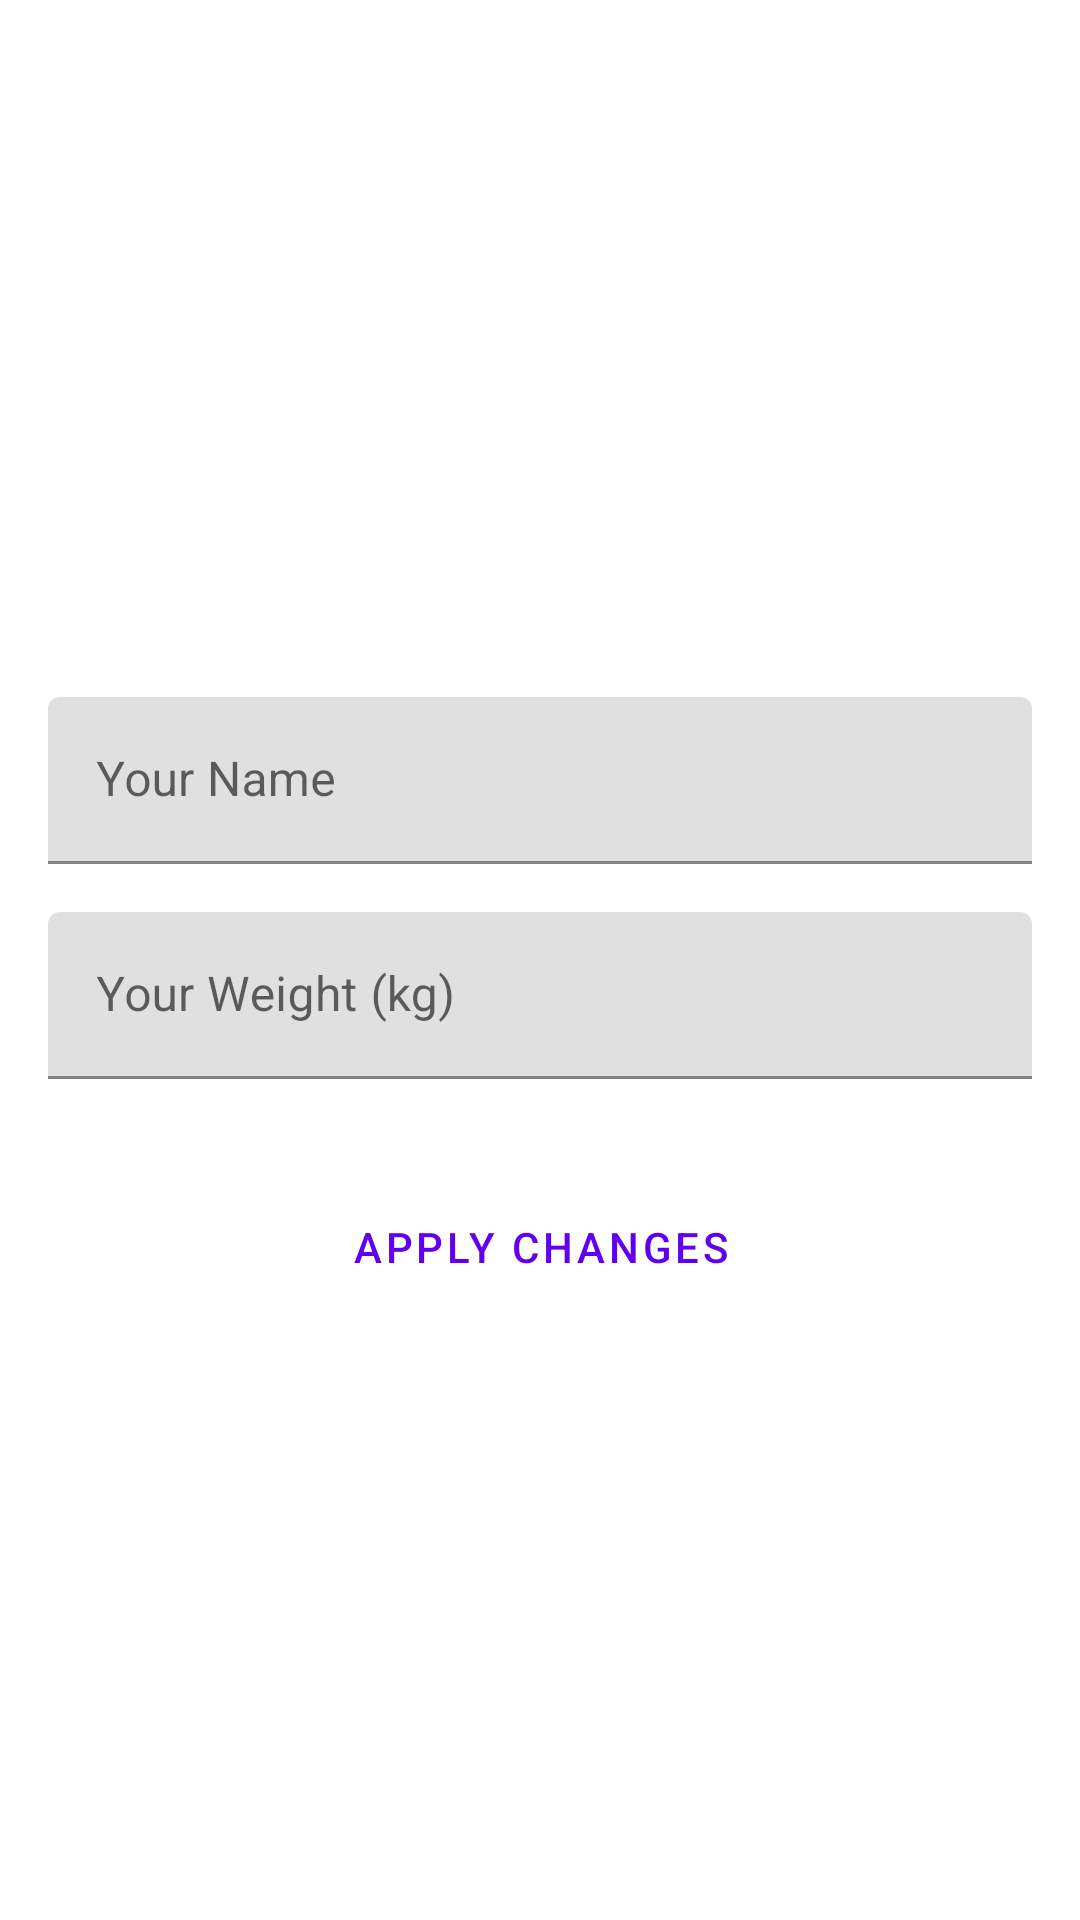

Write the Android layout XML for this screen, with the resource values it uses.
<!-- AndroidManifest.xml: application theme Theme.RunTracker -->
<!-- res/layout/fragment_setings.xml -->
<?xml version="1.0" encoding="utf-8"?>
<androidx.constraintlayout.widget.ConstraintLayout xmlns:android="http://schemas.android.com/apk/res/android"
    xmlns:app="http://schemas.android.com/apk/res-auto"
    android:layout_width="match_parent"
    android:layout_height="match_parent">

    <com.google.android.material.textfield.TextInputLayout
        android:id="@+id/textInputLayoutName"
        android:layout_width="0dp"
        android:layout_height="wrap_content"
        android:layout_marginTop="32dp"
        app:layout_constraintBottom_toTopOf="@+id/textInputLayoutWeight"
        app:layout_constraintEnd_toEndOf="@id/guidelineEnd"
        app:layout_constraintHorizontal_bias="0.5"
        app:layout_constraintStart_toStartOf="@id/guidelineStart"
        app:layout_constraintTop_toTopOf="@id/guidelineTop"
        app:layout_constraintVertical_chainStyle="packed">

        <com.google.android.material.textfield.TextInputEditText
            android:id="@+id/editTextName"
            android:layout_width="match_parent"
            android:layout_height="wrap_content"
            android:ems="10"
            android:hint="@string/your_name"
            android:inputType="textPersonName" />

    </com.google.android.material.textfield.TextInputLayout>

    <com.google.android.material.textfield.TextInputLayout
        android:id="@+id/textInputLayoutWeight"
        android:layout_width="0dp"
        android:layout_height="wrap_content"
        android:layout_marginTop="16dp"
        app:layout_constraintBottom_toTopOf="@id/buttonSave"
        app:layout_constraintEnd_toEndOf="@id/guidelineEnd"
        app:layout_constraintHorizontal_bias="0.5"
        app:layout_constraintStart_toStartOf="@id/guidelineStart"
        app:layout_constraintTop_toBottomOf="@+id/textInputLayoutName">

        <com.google.android.material.textfield.TextInputEditText
            android:id="@+id/editTextWeight"
            android:layout_width="match_parent"
            android:layout_height="wrap_content"
            android:ems="10"
            android:hint="@string/your_weight_kg"
            android:inputType="numberDecimal" />

    </com.google.android.material.textfield.TextInputLayout>

    <com.google.android.material.button.MaterialButton
        android:id="@+id/buttonSave"
        style="@style/Widget.MaterialComponents.Button.TextButton.Dialog.Flush"
        android:layout_width="wrap_content"
        android:layout_height="wrap_content"
        android:layout_marginTop="32dp"
        android:text="@string/apply_changes"
        app:layout_constraintBottom_toBottomOf="@id/guidelineBottom"
        app:layout_constraintEnd_toEndOf="@id/guidelineEnd"
        app:layout_constraintHorizontal_bias="0.5"
        app:layout_constraintStart_toStartOf="@id/guidelineStart"
        app:layout_constraintTop_toBottomOf="@+id/textInputLayoutWeight" />

    <androidx.constraintlayout.widget.Guideline
        android:id="@+id/guidelineTop"
        android:layout_width="wrap_content"
        android:layout_height="wrap_content"
        android:orientation="horizontal"
        app:layout_constraintGuide_begin="16dp" />

    <androidx.constraintlayout.widget.Guideline
        android:id="@+id/guidelineBottom"
        android:layout_width="wrap_content"
        android:layout_height="wrap_content"
        android:orientation="horizontal"
        app:layout_constraintGuide_end="16dp" />

    <androidx.constraintlayout.widget.Guideline
        android:id="@+id/guidelineStart"
        android:layout_width="wrap_content"
        android:layout_height="wrap_content"
        android:orientation="vertical"
        app:layout_constraintGuide_begin="16dp" />

    <androidx.constraintlayout.widget.Guideline
        android:id="@+id/guidelineEnd"
        android:layout_width="wrap_content"
        android:layout_height="wrap_content"
        android:orientation="vertical"
        app:layout_constraintGuide_end="16dp" />

</androidx.constraintlayout.widget.ConstraintLayout>
<!-- resources referenced by this layout -->
<resources>
  <string name="apply_changes">Apply Changes</string>
  <string name="your_name">Your Name</string>
  <string name="your_weight_kg">Your Weight (kg)</string>
  <style name="Theme.RunTracker" parent="Theme.MaterialComponents.DayNight.DarkActionBar">
          
          <item name="colorPrimary">@color/purple_500</item>
          <item name="colorPrimaryVariant">@color/purple_700</item>
          <item name="colorOnPrimary">@color/white</item>
          
          <item name="colorSecondary">@color/teal_200</item>
          <item name="colorSecondaryVariant">@color/teal_700</item>
          <item name="colorOnSecondary">@color/black</item>
          
          <item name="android:statusBarColor" tools:targetApi="l">?attr/colorPrimaryVariant</item>
          
      </style>
  <color name="purple_500">#FF6200EE</color>
  <color name="purple_700">#FF3700B3</color>
  <color name="white">#FFFFFFFF</color>
  <color name="teal_200">#FF03DAC5</color>
  <color name="teal_700">#FF018786</color>
  <color name="black">#FF000000</color>
</resources>
